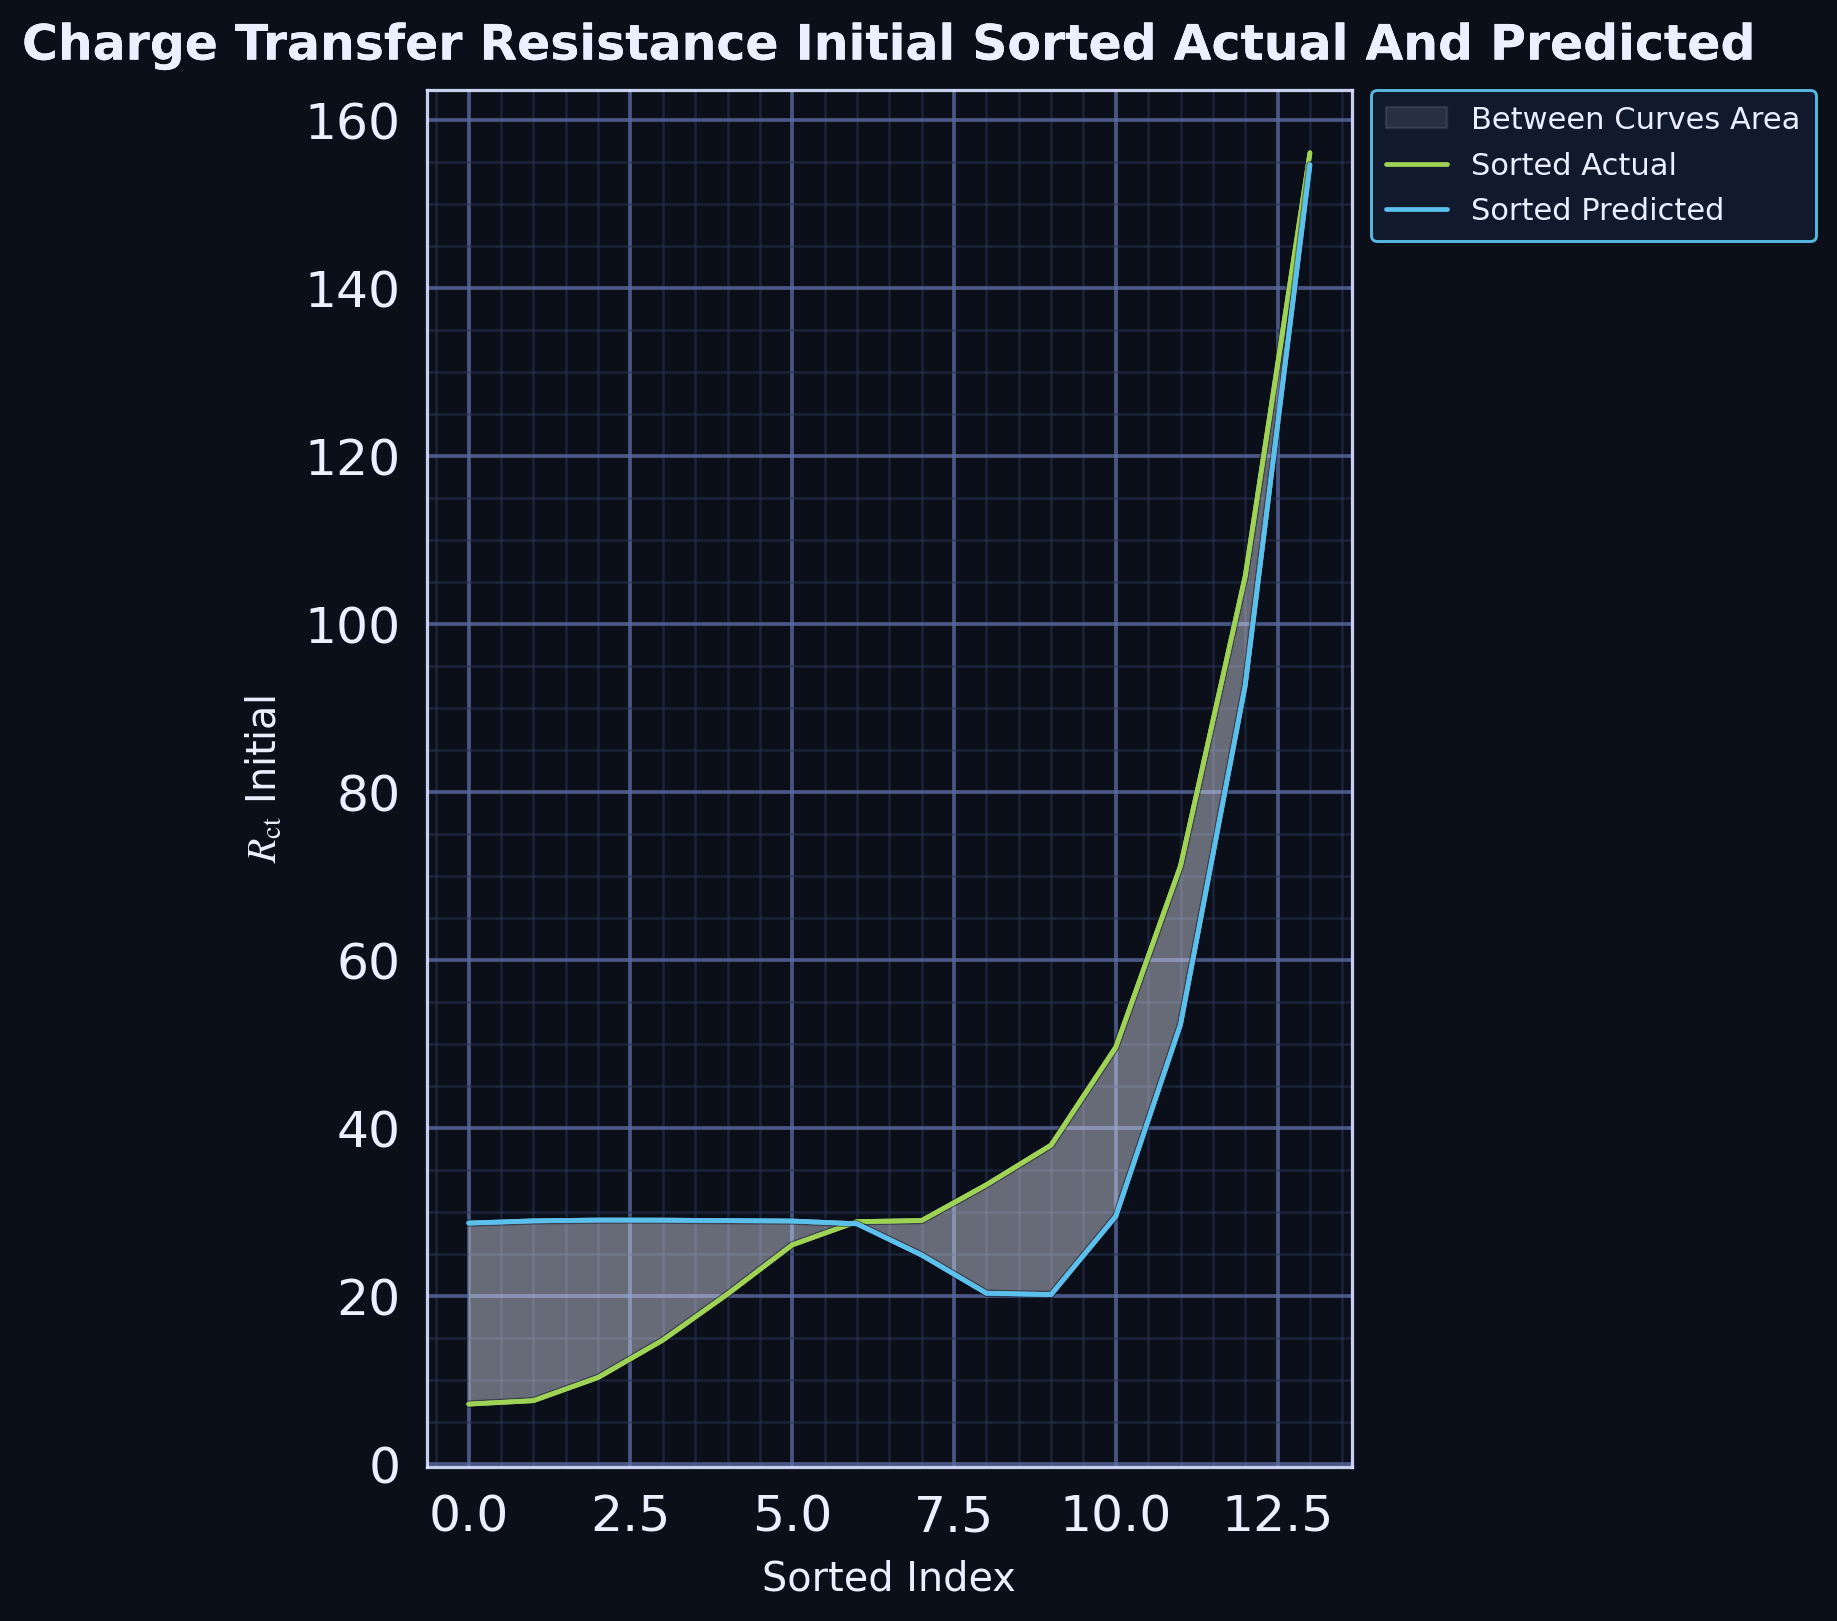

Values plotted in this chart, from the file beside it:
series, sorted_index, sorted_actual, sorted_predicted, smoothed_actual, smoothed_predicted, between_curves_lo, between_curves_hi
sorted_curves, 0.0, 7.6, 28.85, 7.161, 28.71, 7.161, 28.71
sorted_curves, 1.0, 8.2, 28.87, 7.57, 28.97, 7.57, 28.97
sorted_curves, 2.0, 9.7, 28.88, 10.33, 29.07, 10.33, 29.07
sorted_curves, 3.0, 10.9, 28.99, 14.78, 29.06, 14.78, 29.06
sorted_curves, 4.0, 23.0, 29.11, 20.26, 29, 20.26, 29
sorted_curves, 5.0, 25.82, 29.11, 26.11, 28.96, 26.11, 28.96
sorted_curves, 6.0, 35.0, 29.11, 28.88, 28.62, 28.62, 28.88
sorted_curves, 7.0, 36.5, 29.11, 29.01, 24.9, 24.9, 29.01
sorted_curves, 8.0, 37.2, 29.51, 33.27, 20.36, 20.36, 33.27
sorted_curves, 9.0, 37.5, 29.62, 37.99, 20.2, 20.2, 37.99
sorted_curves, 10.0, 40.0, 31.27, 49.65, 29.51, 29.51, 49.65
sorted_curves, 11.0, 66.58, 36.92, 71.24, 52.33, 52.33, 71.24
sorted_curves, 12.0, 121.0, 86.04, 105.7, 92.7, 92.7, 105.7
sorted_curves, 13.0, 150.0, 163.6, 156.1, 154.7, 154.7, 156.1
